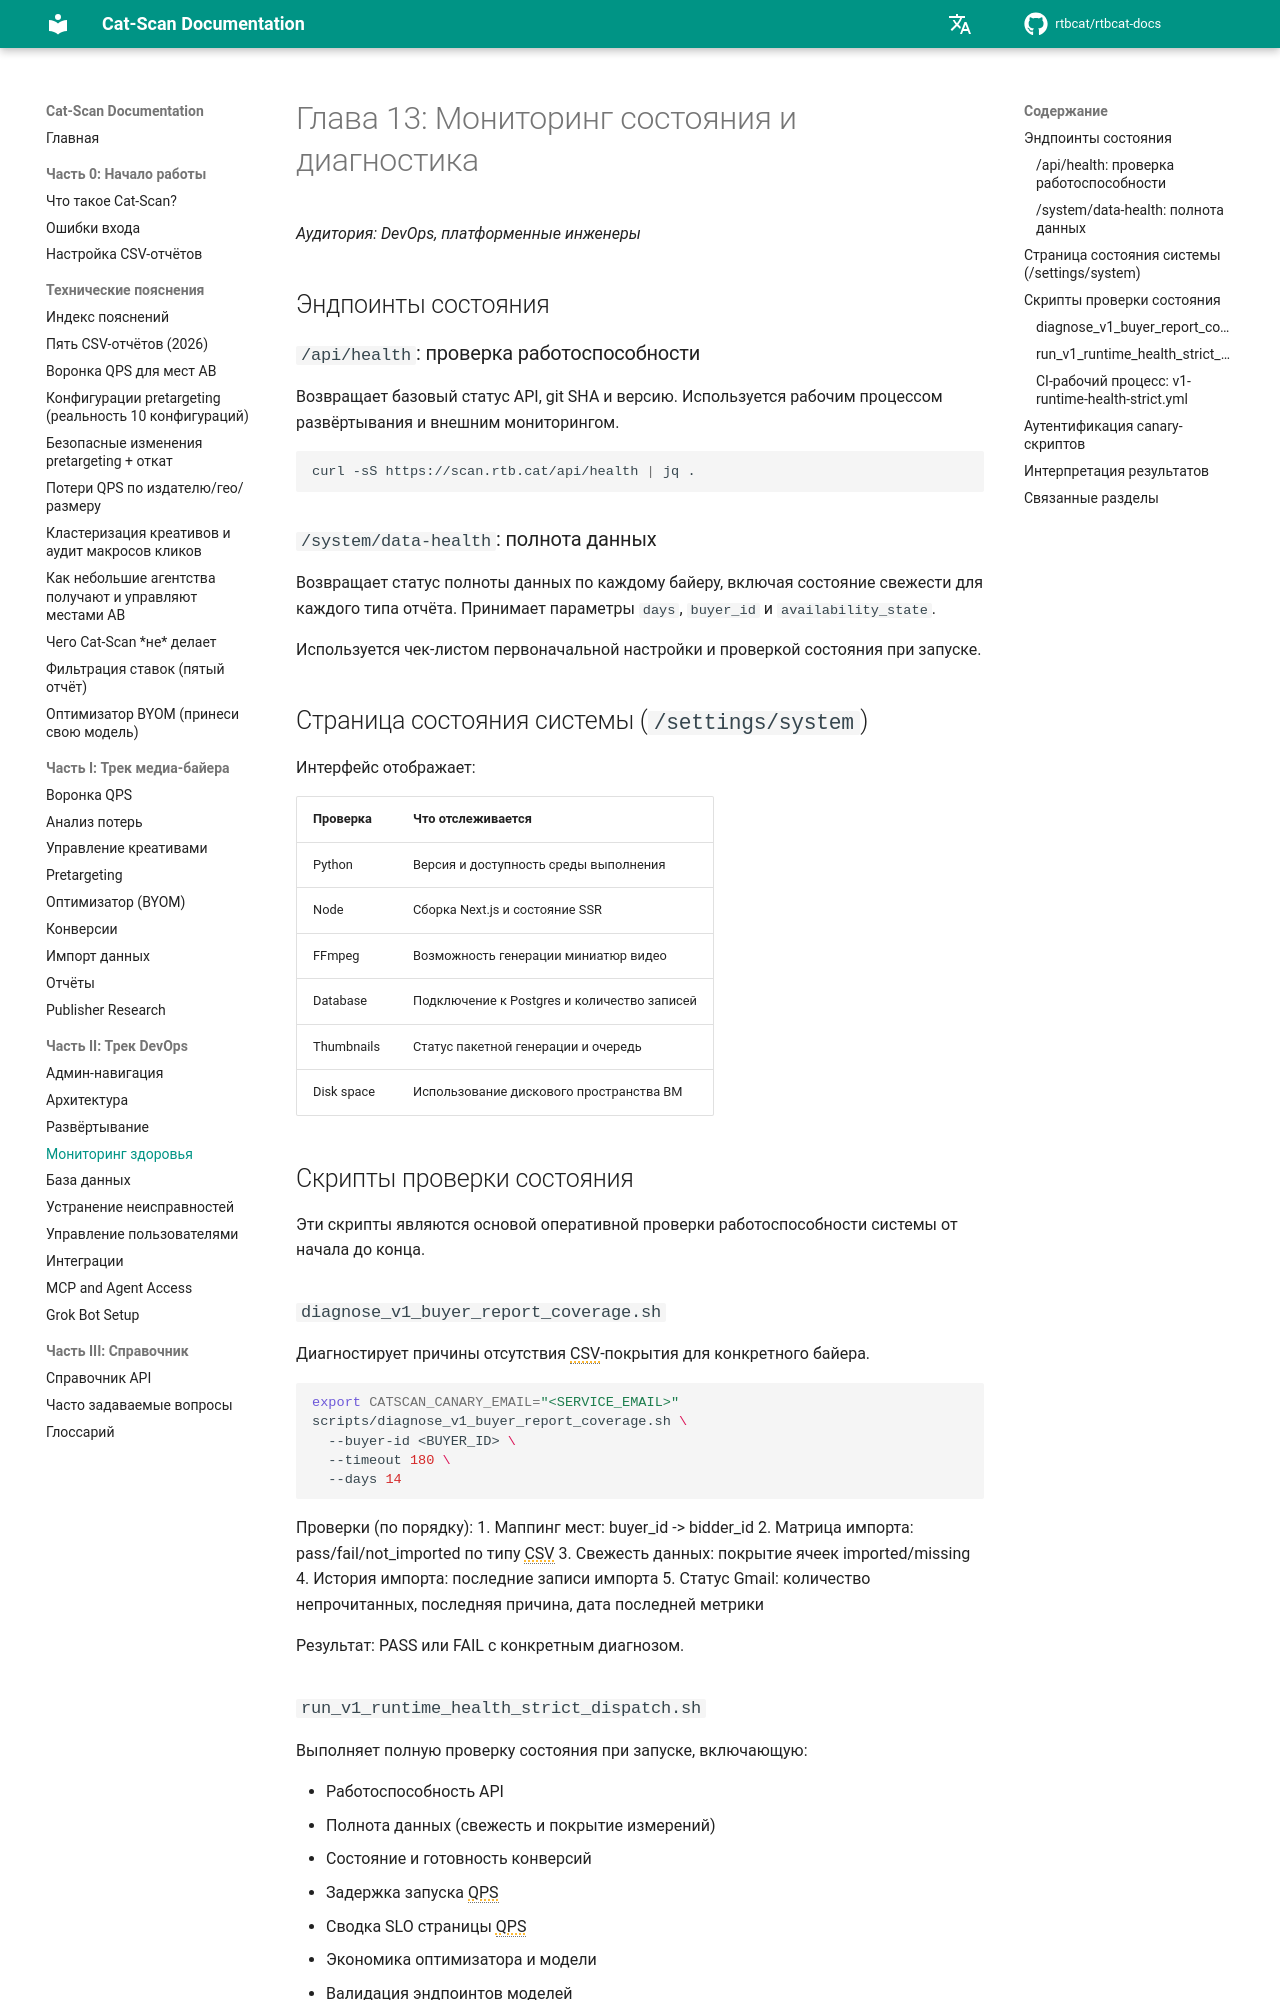

repository: rtbcat/rtbcat-docs · page: ru/13-health-monitoring/index.html · generator: mkdocs

# Глава 13: Мониторинг состояния и диагностика

*Аудитория: DevOps, платформенные инженеры*

## Эндпоинты состояния

### `/api/health`: проверка работоспособности

Возвращает базовый статус API, git SHA и версию. Используется рабочим процессом развёртывания и внешним мониторингом.

```bash
curl -sS https://scan.rtb.cat/api/health | jq .
```

### `/system/data-health`: полнота данных

Возвращает статус полноты данных по каждому байеру, включая состояние свежести для каждого типа отчёта. Принимает параметры `days`, `buyer_id` и `availability_state`.

Используется чек-листом первоначальной настройки и проверкой состояния при запуске.

## Страница состояния системы (`/settings/system`)

Интерфейс отображает:

| Проверка | Что отслеживается |
|----------|-------------------|
| Python | Версия и доступность среды выполнения |
| Node | Сборка Next.js и состояние SSR |
| FFmpeg | Возможность генерации миниатюр видео |
| Database | Подключение к Postgres и количество записей |
| Thumbnails | Статус пакетной генерации и очередь |
| Disk space | Использование дискового пространства ВМ |

## Скрипты проверки состояния

Эти скрипты являются основой оперативной проверки работоспособности системы от начала до конца.

### `diagnose_v1_buyer_report_coverage.sh`

Диагностирует причины отсутствия CSV-покрытия для конкретного байера.

```bash
export CATSCAN_CANARY_EMAIL="<SERVICE_EMAIL>"
scripts/diagnose_v1_buyer_report_coverage.sh \
  --buyer-id <BUYER_ID> \
  --timeout 180 \
  --days 14
```

Проверки (по порядку):
1. Маппинг мест: buyer_id -> bidder_id
2. Матрица импорта: pass/fail/not_imported по типу CSV
3. Свежесть данных: покрытие ячеек imported/missing
4. История импорта: последние записи импорта
5. Статус Gmail: количество непрочитанных, последняя причина, дата последней метрики

Результат: PASS или FAIL с конкретным диагнозом.
